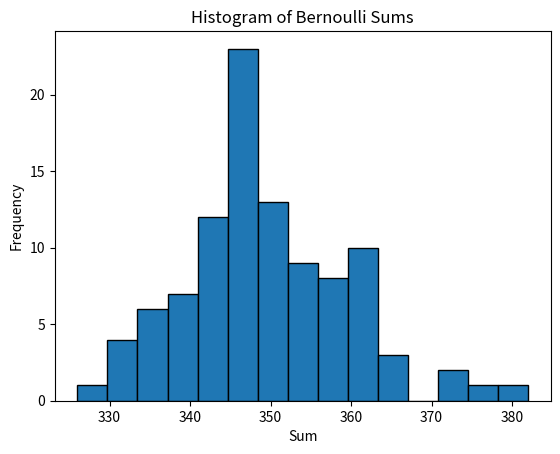

This figure's Python source:
import numpy as np
import matplotlib.pyplot as plt

# Task 1: Generate Bernoulli random variables
p = 0.7
X = np.random.binomial(1, p, size=(500, 100))
print("Random variables:", X)

# Task 2: Calculate the sum
S = np.sum(X, axis=0)
print("Sum:", S)

# Task 3: Draw the histogram
plt.hist(S, bins=15, edgecolor="black")
plt.title("Histogram of Bernoulli Sums")
plt.xlabel("Sum")
plt.ylabel("Frequency")
plt.show()

# Task 4: Calculate the deviation
average = S / 500
deviation = average - p

print("Deviation:", deviation)
print("Absolute deviation:", np.abs(deviation))
